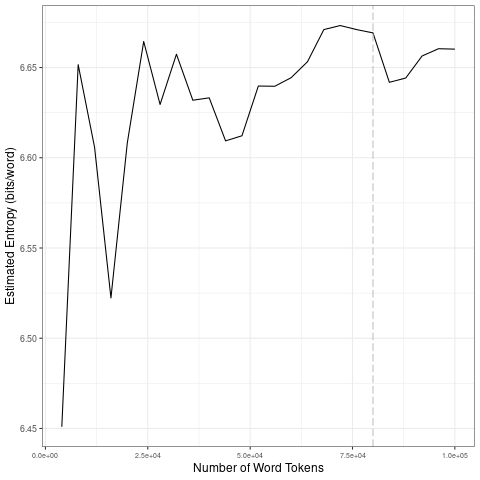

The file beside this chart, header and first rows:
file, entropy.Corpus.Size, entropy.Entropy, sd.Corpus.Size, sd.SD
data/2021_by_fr/2021-01-11_tokens_1-gram…, 4000, 6.451, 20000, 0.08035
data/2021_by_fr/2021-01-11_tokens_1-gram…, 8000, 6.652, 40000, 0.01633
data/2021_by_fr/2021-01-11_tokens_1-gram…, 12000, 6.606, 60000, 0.01682
data/2021_by_fr/2021-01-11_tokens_1-gram…, 16000, 6.522, 80000, 0.008146
data/2021_by_fr/2021-01-11_tokens_1-gram…, 20000, 6.608, 1e+05, 0.008951
data/2021_by_fr/2021-01-11_tokens_1-gram…, 24000, 6.664, 20000, 0.08035
data/2021_by_fr/2021-01-11_tokens_1-gram…, 28000, 6.63, 40000, 0.01633
data/2021_by_fr/2021-01-11_tokens_1-gram…, 32000, 6.657, 60000, 0.01682
data/2021_by_fr/2021-01-11_tokens_1-gram…, 36000, 6.632, 80000, 0.008146
data/2021_by_fr/2021-01-11_tokens_1-gram…, 40000, 6.633, 1e+05, 0.008951
data/2021_by_fr/2021-01-11_tokens_1-gram…, 44000, 6.609, 20000, 0.08035
data/2021_by_fr/2021-01-11_tokens_1-gram…, 48000, 6.612, 40000, 0.01633
data/2021_by_fr/2021-01-11_tokens_1-gram…, 52000, 6.64, 60000, 0.01682
data/2021_by_fr/2021-01-11_tokens_1-gram…, 56000, 6.64, 80000, 0.008146
data/2021_by_fr/2021-01-11_tokens_1-gram…, 60000, 6.644, 1e+05, 0.008951
data/2021_by_fr/2021-01-11_tokens_1-gram…, 64000, 6.653, 20000, 0.08035
data/2021_by_fr/2021-01-11_tokens_1-gram…, 68000, 6.671, 40000, 0.01633
data/2021_by_fr/2021-01-11_tokens_1-gram…, 72000, 6.673, 60000, 0.01682
data/2021_by_fr/2021-01-11_tokens_1-gram…, 76000, 6.671, 80000, 0.008146
data/2021_by_fr/2021-01-11_tokens_1-gram…, 80000, 6.669, 1e+05, 0.008951
data/2021_by_fr/2021-01-11_tokens_1-gram…, 84000, 6.642, 20000, 0.08035
data/2021_by_fr/2021-01-11_tokens_1-gram…, 88000, 6.644, 40000, 0.01633
data/2021_by_fr/2021-01-11_tokens_1-gram…, 92000, 6.656, 60000, 0.01682
data/2021_by_fr/2021-01-11_tokens_1-gram…, 96000, 6.66, 80000, 0.008146
data/2021_by_fr/2021-01-11_tokens_1-gram…, 1e+05, 6.66, 1e+05, 0.008951
